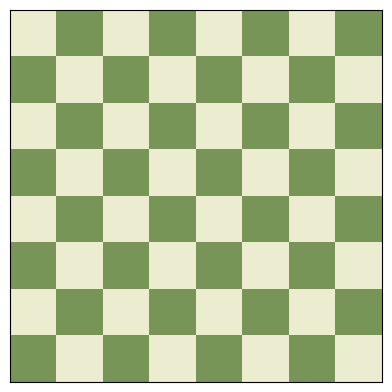

The script that saved this image:
import matplotlib.pyplot as plt 
import numpy as np
from matplotlib.colors import ListedColormap

board = np.tile([1,0],(8,4))

for i in range(board.shape[0]):
    board[i] = np.roll(board[i],i%2)
    
cmap = ListedColormap(['#779556','#ebecd0'])
plt.matshow(board,cmap=cmap,)
plt.xticks([])
plt.yticks([])
plt.show()